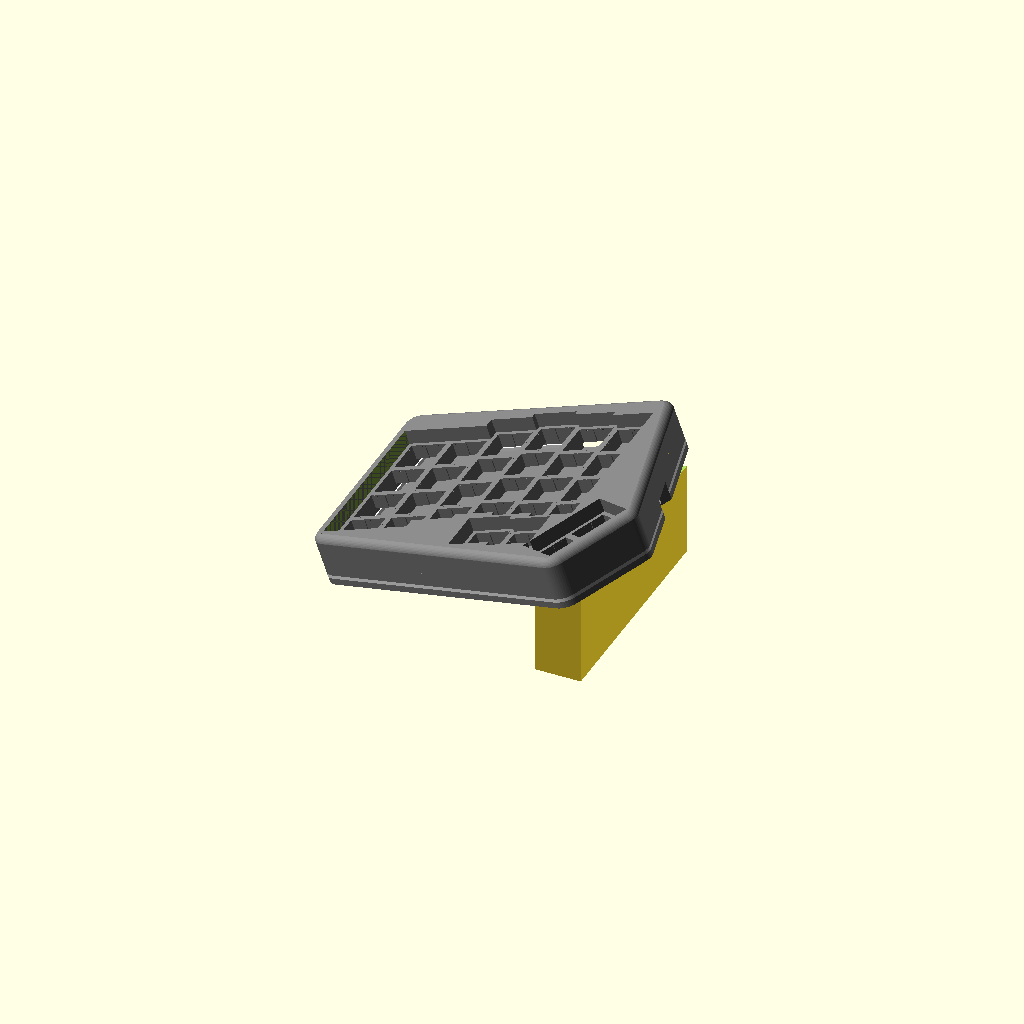
Cell 1 — every parameter at its default value.
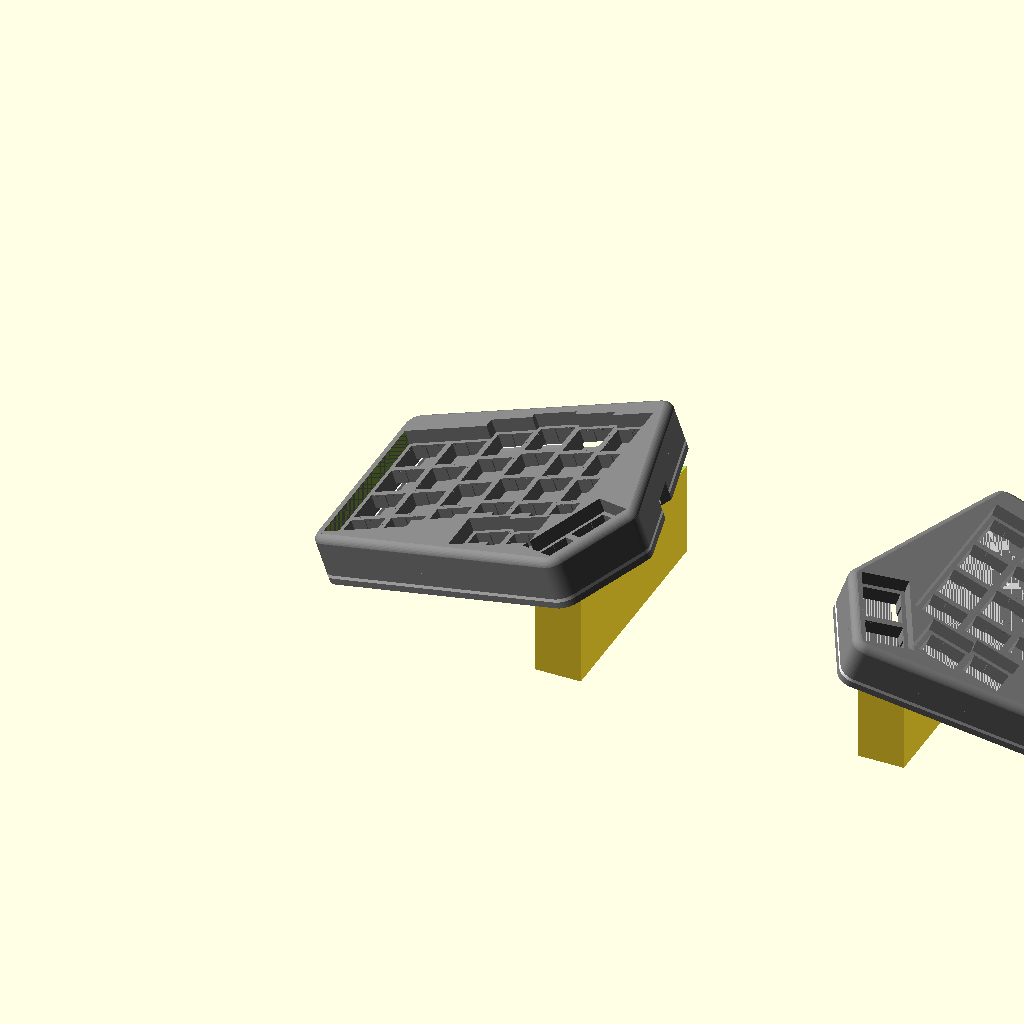
Cell 2: gen_right = true (everything else at default).
All cells are drawn from one camera (rotation 55°, 0°, 25°, orthographic, colour scheme Cornfield), so only the parameter changes between them.
The OpenSCAD source (rev4_v2/main.scad):
/*

    This file generates the 3d-printable parts for an Iris Rev 4 case.

    The full case includes:

    - Bottom lid with insets to glue in magnets (10mm diameter, 3mm height) and alignment pods for the lighting layer
    - Lighting layer
    - Upper case
    - Template for cutting foam
    - Tenting feet

    What you need:
    - 10 Screws (M2x16 self-tapping)
    - White foam layer to go on either side of the lighting layer, 1.7-2mm thick
    - Rubber or some other anti-slip pads
    
    Construction:
    - Print all parts, start with the cutting template
        - The top is meant to be printed upside down, supports are included and should not be generated by your slicer
        - The lighting layer needs transparent filament
        - Infill is not critical
        - Layer height is not critical
    - Glue magnets into bottom lid
    - Cut foam pads using template
    - Stamp holes into foam pads using the template
        - There are two kinds of foam pads, upper and lower
        - The upper ones needs the holes for LEDs and screws only
        - The lower pads need the holes for screws, alignment pods, and magnets
    - Cut and glue spacers/dampeners to go on the switch side of the PCB, between the PCB and the top case; off-cuts from the white foam work great
    - Assemble the sandwich, screw hand-tight


    IMPORTANT: Unless you modify the case, the reset switch is not accessible once assembled. My keyboards all run firmware that allows me to go into 
    flash mode from pressing the four innermost thumb keys simultaneously regardless of layer or keymap.

*/

gen_left=true;
gen_right=false;

gen_bottom=true;
gen_lightdistributor=true;
gen_top=true;
gen_top_3dprint_supports=false;

gen_pcb=false;
gen_magnets=false;

gen_foamtemplate=false;

gen_feet=true;

tenting_angle=20;

explode_factor=0.0;


// -----------------------------------------------------


_3_32nds = 3/32 * 25.4;

key_grid=19.05;
key_grid_yofs_1=0*_3_32nds;
key_grid_yofs_2=0*_3_32nds;
key_grid_yofs_3=2*_3_32nds;
key_grid_yofs_4=3*_3_32nds;
key_grid_yofs_5=2*_3_32nds;
key_grid_yofs_6=1*_3_32nds;

sw_w=16;
sw_l=16;

sw_mpin_d=4-0.4;
sw_spin_d=1.5-0.5;
sw_spin_x=5;

sw_upper_baseh=6.0;
sw_stem_r=2.0;
sw_stem_h=4.0;
sw_lower_baseh=4.5;
sw_lower_stemh=2.5;
sw_lower_stemr=3.7/2;
sw_pin1_x=2.6;
sw_pin1_y=5.2;
sw_pin2_x=-3.8;
sw_pin2_y=2.5;
sw_pin_r=0.5;
sw_pin_h=3.3;
sw_notchw=4.0;
sw_notchl=1.0;
sw_notchh=1.3;

screw_d=2.9;
screw_l=14;
screw_f=1.9;

//$fn=25;
$fn=45;

key_pos_list=[
    [0*key_grid,0*key_grid+key_grid_yofs_1,0],[0*key_grid,1*key_grid+key_grid_yofs_1,0],[0*key_grid,2*key_grid+key_grid_yofs_1,0],[0*key_grid,3*key_grid+key_grid_yofs_1,0],
    [1*key_grid,0*key_grid+key_grid_yofs_2,0],[1*key_grid,1*key_grid+key_grid_yofs_2,0],[1*key_grid,2*key_grid+key_grid_yofs_2,0],[1*key_grid,3*key_grid+key_grid_yofs_2,0],
    [2*key_grid,0*key_grid+key_grid_yofs_3,0],[2*key_grid,1*key_grid+key_grid_yofs_3,0],[2*key_grid,2*key_grid+key_grid_yofs_3,0],[2*key_grid,3*key_grid+key_grid_yofs_3,0],
    [3*key_grid,0*key_grid+key_grid_yofs_4,0],[3*key_grid,1*key_grid+key_grid_yofs_4,0],[3*key_grid,2*key_grid+key_grid_yofs_4,0],[3*key_grid,3*key_grid+key_grid_yofs_4,0],
    [4*key_grid,0*key_grid+key_grid_yofs_5,0],[4*key_grid,1*key_grid+key_grid_yofs_5,0],[4*key_grid,2*key_grid+key_grid_yofs_5,0],[4*key_grid,3*key_grid+key_grid_yofs_5,0],
    [5*key_grid,0*key_grid+key_grid_yofs_6,0],[5*key_grid,1*key_grid+key_grid_yofs_6,0],[5*key_grid,2*key_grid+key_grid_yofs_6,0],[5*key_grid,3*key_grid+key_grid_yofs_6,0],
    [3.5*key_grid,-1*key_grid+key_grid_yofs_6,0],
    [4.5*key_grid,-1*key_grid,0],
//    [5.6*key_grid,-1.454*key_grid+key_grid_yofs_6,60.64],
//    [5.65*key_grid,-1.554*key_grid+key_grid_yofs_6,60.64],
    [5.645*key_grid,-1.56*key_grid+key_grid_yofs_6,60.64],
//    [6.12*key_grid,-0.55*key_grid+key_grid_yofs_6,60.64],
//    [6.17*key_grid,-0.64*key_grid+key_grid_yofs_6,60.64],
//    [6.16*key_grid,-0.65*key_grid+key_grid_yofs_6,60.64],
    [6.135*key_grid,-0.69*key_grid+key_grid_yofs_6,60.64]
];


extra_pos_list=[
    [0*key_grid,3.5*key_grid+key_grid_yofs_1,0],
    [5*key_grid,3.5*key_grid+key_grid_yofs_1,0]
];

holes_pos_list=[
    [0.5*key_grid,0.5*key_grid],[0.5*key_grid,2.5*key_grid],
    [4.5*key_grid,0.5*key_grid+1.5*_3_32nds],[4.5*key_grid,2.5*key_grid+1.5*_3_32nds],
    [5.4*key_grid,-0.75*key_grid],
//    [5.39*key_grid,-0.7*key_grid]
];

led_pos_list=[
    [0.5*key_grid,-3],[0.5*key_grid,39.5],
    [2.5*key_grid,-3],[2.5*key_grid,39.5],
    [4.5*key_grid,39.5],
    [96,-17]
];

module pcb_perimeter_2d(leds,holes) {
    difference() {
        hull() {
            for(keypos=key_pos_list) {
                kx=keypos[0];
                ky=keypos[1];
                rot=keypos[2];

                translate([kx,ky,0]) rotate([0,0,rot]){
    //                translate([-key_grid/2,-key_grid/2,0]) square(key_grid);
                    translate([-sw_w/2,-sw_l/2,0]) circle(1);
                    translate([sw_w/2,-sw_l/2,0]) circle(1);
                    translate([-sw_w/2,sw_l/2,0]) circle(1);
                    translate([sw_w/2,sw_l/2,0]) circle(1);
                }
            }
            for(keypos=extra_pos_list) {
                kx=keypos[0];
                ky=keypos[1];
                rot=keypos[2];

                translate([kx,ky,0]) rotate([0,0,rot]){
    //                translate([-key_grid/2,-key_grid/2,0]) square(key_grid);
                    translate([-sw_w/2,-sw_l/2,0]) circle(1);
                    translate([sw_w/2,-sw_l/2,0]) circle(1);
                    translate([-sw_w/2,sw_l/2,0]) circle(1);
                    translate([sw_w/2,sw_l/2,0]) circle(1);
                }
            }
        }
        union() {
            if(leds) {
                pcb_leds_2d();
            }
        }
        union() {
            if(holes) {
                pcb_holes_2d();
            }
        }
    };
}

module hull_2d(margin) {
    minkowski() {
        pcb_perimeter_2d(false,false);
        circle(margin);
    }
//            pcb_perimeter_2d(false,false);
}

module pcb_leds_2d() {
    for(keypos=led_pos_list) {
        kx=keypos[0];
        ky=keypos[1];
        translate([kx,ky,0]) circle(4);
    };
}

module pcb_holes_2d() {
    for(keypos=holes_pos_list) {
        kx=keypos[0];
        ky=keypos[1];
        translate([kx,ky,0]) circle(2);
    };
}

module pcb_perimeter(leds,holes) {
    linear_extrude(0.5) pcb_perimeter_2d(leds,holes);
}

module pcb_perimeter_withholes() {
    linear_extrude(0.5) {
        difference() {
            pcb_perimeter_2d();
            pcb_leds_2d();
        };
    }
}

module connectors() {
    translate([62,71,-3.2])cube([9,7.5,3.2]);
    translate([102,-2.5,-5])rotate([0,0,-29.36])cube([6.2,14.5,5]);
}

module connectors_holes() {
    translate([62,71,-3.2]){translate([-3,-1,-2])cube([9+6,7.5+21,3.2+4]);};
    translate([102,-2.5,-5])rotate([0,0,-29.36]){translate([-2.5,-1,-1.5])cube([6.2+5,14.5+41,5+3]);};
}

module switch_lower(cut) {
    translate([0,0,sw_lower_baseh]) {
        x=14.0/2-0.05;
        y=14.0/2-0.05;
        notchw=sw_notchw;
        notchl=sw_notchl;
        notchh=sw_notchh+ (cut?10:0);
        notcho=sw_notchh+ (cut?0:0);
        ext=(cut?10:0);
        translate([-x,-y,-(sw_lower_baseh+ext)]) cube([x*2,y*2,sw_lower_baseh+ext],false);


        translate([-notchw/2,-notchl/2-y-notchl/2,-notchh-notcho]) cube([notchw,notchl,notchh],false);
        translate([-notchw/2,-notchl/2+y+notchl/2,-notchh-notcho]) cube([notchw,notchl,notchh],false);

        translate([0,0,-sw_lower_baseh-sw_lower_stemh]) cylinder(sw_lower_stemh,r=sw_lower_stemr,false);
        translate([sw_pin1_x,sw_pin1_y,-sw_lower_baseh-sw_pin_h]) cylinder(sw_pin_h,r=sw_pin_r,false);
        translate([sw_pin2_x,sw_pin2_y,-sw_lower_baseh-sw_pin_h]) cylinder(sw_pin_h,r=sw_pin_r,false);

        translate([-5,0,-sw_lower_baseh-sw_lower_stemh]) cylinder(h=sw_lower_stemh,r1=1,r2=1);
        translate([5,0,-sw_lower_baseh-sw_lower_stemh]) cylinder(h=sw_lower_stemh,r1=1,r2=1);
    };
}

module switch_upper(cut) {
    translate([0,0,sw_lower_baseh]) {
        ax=15.7/2;
        ay=15.9/2;
        bx=cut?ax:(11.2/2);
        by1=cut?ay:(4.5);
        by2=cut?ay:(6.5);
        h=sw_upper_baseh;
        hull() {
            polyhedron(points=[
                [-ax,-ay,0],[ax,-ay,0],[-ax,ay,0],[ax,ay,0],
                [-bx,-by1,h],[bx,-by1,h],[-bx,by2,h],[bx,by2,h]
            ],faces=[
                [0,1,3,2],
                [4,5,7,6],
                [0,1,5,4],
                [0,4,6,2],
                [2,3,7,6],
                [5,1,3,7]
            ]);
        };
        translate([0,0,h]) {
            cylinder(sw_stem_h,r=sw_stem_r,false);
        };
    };
};

module switchcover() {
    w=15.7+0.5;
    l=15.9+0.5;
    w2=w/2;
    l2=l/2;
    h1=5.9;
    h2=1.3;
    xl=0.5+0.25;
    xu=0.5+0.25;
    yl=1.1+0.25;
    yu=0.2+0.25;
    translate([-4/2,-(l+1)/2,shl_pch_h])cube([4,l+1,h1]);
    translate([-w/2,-(l)/2,shl_pch_h-10])cube([w,l,h1*10+50]);

    translate([-w/2,-l/2,shl_pch_h])cube([w,l,h1]);
    translate([0,0,shl_pch_h+h1])hull() {
        polyhedron(points=[
            [-w2,-l2,0],[w2,-l2,0],[-w2,l2,0],[w2,l2,0],
            [-w2+xl,-l2+yl,h2],[w2-xl,-l2+yl,h2],[-w2+xu,l2-yu,h2],[w2-xu,l2-yu,h2]
        ],faces=[
            [0,1,3,2],
            [4,5,7,6],
            [0,1,5,4],
            [0,4,6,2],
            [2,3,7,6],
            [5,1,3,7]
        ]);
    };
}

module switch(cut) {
    switch_lower(cut);
    switch_upper(cut);
}

module switches(cut) {
    for(keypos=key_pos_list) {
        kx=keypos[0];
        ky=keypos[1];
        rot=keypos[2];

        translate([kx,ky,0]) rotate([0,0,rot]){
//            switch(cut);
            switchcover();
        }
    }
}

module keycaps() {
    for(keypos=key_pos_list) {
        kx=keypos[0];
        ky=keypos[1];
        rot=keypos[2];

        translate([kx,ky,shl_o1+shl_pch_h+shl_th2-0.1]) rotate([0,0,rot]){
//            switch(cut);
            translate([-10,-10,0])cube([20,20,20]);
        }
    }
}

module switches2() {
    for(keypos=key_pos_list) {
        kx=keypos[0];
        ky=keypos[1];
        rot=keypos[2];

        translate([kx,ky,0]) rotate([0,0,rot]){
//            switch_lower(true);
//            switch_upper(false);
            switchcover();
        }
    }
}

module main() {
//    cylinder(10,10);

//    translate([-10,-35,0]) cube([135,105,0.2]);

    for(keypos=key_pos_list) {
        kx=keypos[0];
        ky=keypos[1];
        rot=keypos[2];

        translate([kx,ky,0]) rotate([0,0,rot]){
//            switch();
            cylinder(h=3,r1=sw_mpin_d/2,r2=sw_mpin_d/2);
            translate([-sw_spin_x,0,0]) cylinder(h=2,r1=sw_spin_d/2,r2=sw_spin_d/2);
            translate([sw_spin_x,0,0]) cylinder(h=2,r1=sw_spin_d/2,r2=sw_spin_d/2);
            /*
            cylinder(h=2,r1=sw_mpin_d/2,r2=sw_mpin_d/2);
            translate([-sw_spin_x,0,0]) cylinder(h=1,r1=sw_spin_d/2,r2=sw_spin_d/2);
            translate([sw_spin_x,0,0]) cylinder(h=1,r1=sw_spin_d/2,r2=sw_spin_d/2);
*/
//            translate([-key_grid/2,-key_grid/2,0]) cube(key_grid);
        }
    }
};


shl_m1=2.5;
shl_m2=3.5;
shl_bh1=1.8-0.5-0.5;
shl_bh2=1.9; // foam height
shl_ld_h=1.5;
shl_pch_h=1+2.0;
//shl_o1=2.2;
shl_o1=0.5;
//shl_o2=1.9;
shl_o2=1.9+0.3; // foam height
shl_th1=shl_o1+shl_o2+shl_pch_h;
//shl_th2=6.5-1.65;
shl_th2=8.2-1.65-0.5;
shl_eps=0.1;
shl_th3=6;

module screws(screwin) {
    r=screwin?(screw_d/3):(screw_d/2);
    for(keypos=holes_pos_list) {
        kx=keypos[0];
        ky=keypos[1];
        translate([kx,ky,-shl_o2-shl_ld_h-shl_bh1-shl_bh2-0.01]) cylinder(h=screw_l+0.01,r1=r,r2=r);
        translate([kx,ky,-shl_o2-shl_ld_h-shl_bh1-shl_bh2-0.01]) cylinder(h=screw_f/2,r1=screw_d/2+screw_f/2,r2=screw_d/2);
//        translate([kx,ky,-shl_o2-shl_ld_h-shl_bh1-shl_bh2-0.01]) cylinder(h=1,r1=screw_d/2+1,r2=screw_d/2+1);
    };
}

module shell_ring(r1,r2,y,h) {
    if(r1>0){
        translate([0,0,y]) difference() {
                {linear_extrude(h) hull_2d(r2);};
                {translate([0,0,-1])linear_extrude(h+2) hull_2d(r1);};
        }
    }else{
      translate([0,0,y])linear_extrude(h) hull_2d(r2);
    }
}

module pcf_patch() {
    intersection() {
        {
            for(x=[0,1,2,3]) {
                translate([x*1+0.5,2,0]) scale([1.5,4,1]) sphere(0.75);
            };
        };
        translate([0,0,-1])cube([4,4,2]);
    }
}

module pcf_plane() {
//    for(x=[-2:16]) {
//        for(y=[-6:10]) {
    for(x=[-2:2]) {
        for(y=[-4:0]) {
            translate([x*8,y*8,0])pcf_patch();
            translate([x*8+4,y*8+4,0])pcf_patch();
            translate([x*8+4+4,y*8,0])rotate([0,0,90])pcf_patch();
            translate([x*8+4,y*8+4,0])rotate([0,0,90])pcf_patch();
       }
    }
}

supports_list=[
    [0,1,0],    [1,2,0],    [2,3,0],
    [4,5,0],    [5,6,0],    [6,7,0],
    [8,9,0],    [9,10,0],    [10,11,0],
    [12,13,0],    [13,14,0],    [14,15,0],
    [16,17,0],    [17,18,0],    [18,19,0],
    [20,21,0],    [21,22,0],    [22,23,0],

    [0,4,90],    [1,5,90],    [2,6,90],[3,7,90],
    [4,8,90],    [5,9,90],    [6,10,90],[7,11,90],
    [8,12,90],    [9,13,90],    [10,14,90],[11,15,90],
    [12,16,90],    [13,17,90],    [14,18,90],[15,19,90],
    [16,20,90],    [17,21,90],    [18,22,90],[19,23,90],

    [24,25,90],
    [26,27,90],
];

module top_supports() {
    $fn=4;
    /*
    for(keypos=key_pos_list) {
        kx=keypos[0];
        ky=keypos[1];
        rot=keypos[2];
        translate([kx,ky,shl_o1+shl_pch_h+shl_th2]) rotate([0,0,rot]) {
            for( a=[0:90:360] ) {
                rotate([0,0,a])
                for (x=[-5.5:3:6.5]) {
                    translate([x,8.25,0])
                        scale([2.55,1,1]) rotate([0,0,45]) cylinder(r1=0.20,r2=1,h=shl_th3);
                }
            }
        };
    }*/
    for(sup=supports_list) {
        ki1=sup[0];
        ki2=sup[1];
        rot=sup[2];
        x=(key_pos_list[ki1][0]+key_pos_list[ki2][0])/2;
        y=(key_pos_list[ki1][1]+key_pos_list[ki2][1])/2;
        rz=key_pos_list[ki1][2]+rot;
        translate([x,y,shl_o1+shl_pch_h+shl_th2]) rotate([0,0,rz]) {
                for (x=[-4.0:4:4]) {
                    translate([x,0,0.05])
                        scale([4.0,2,1]) rotate([0,0,45]) cylinder(r1=0.15,r2=1,h=shl_th3-0.05);
                }
            
        };
        
    }
}

module shell_upper() {
    difference() {
        union() {
            difference() {
                    shell_ring(0,shl_m1+shl_m2,shl_o1+shl_pch_h,shl_th2);
                screws(true);
                switches2();
                connectors_holes();
                shell_alignment();
            };

            difference() {
                shell_ring(shl_m1,shl_m1+shl_m2,-shl_o2,shl_th1);
                connectors_holes();
                screws(true);
                switches2();
                shell_alignment();
            };
            /*
            difference() {
                shell_ring(0,shl_m1+shl_m2,shl_o1+shl_pch_h+shl_th2,shl_th3);
                keycaps();
            };
            */
        };
//        translate([0,0,shl_m1+shl_m2+shl_th1])pcf_plane();
    };
}

module shell_cover_fillet() {
    fr=4;
    translate([0,0,-30+shl_o1+shl_pch_h+shl_th2+shl_th3-fr+0.1]) {
        hull() {
            minkowski() {
                {linear_extrude(30) hull_2d(shl_m1+shl_m2-fr+0.1);};
                {sphere(r=fr);};
            }
        }
    }
}

module shell_cover() {
    intersection() {    
        difference() {
            shell_ring(0,shl_m1+shl_m2,shl_o1+shl_pch_h+shl_th2,shl_th3);
            keycaps();
        };
        shell_cover_fillet();
    }
//        top_supports();
}

module shell_lower() {
    difference() {
        shell_ring(0,shl_m1+shl_m2,-shl_o2-shl_ld_h-shl_bh1-shl_bh2,shl_bh1);
        screws(false);
        connectors_holes();
        shell_alignment();
        shell_magnets();
    };
    difference() {
        shell_ring(shl_m1,shl_m1+shl_m2,-shl_o2-shl_ld_h-shl_bh2,shl_bh2);
        connectors_holes();
    };
    shell_loweralignment(false);
//    shell_ring(shl_m1,shl_m1+shl_m2,-shl_ld_pcb_ofs-shl_ld_h_diff2-shl_ld_h2-shl_btm_h2,shl_btm_h2);
//    shell_ring(shl_m1,shl_m1+shl_m2,shl_y+shl_btm_h1,shl_btm_h2);
}

module shell_lightdist() {
    difference() {
        shell_ring(0,shl_m1+shl_m2,    -shl_o2-shl_ld_h,shl_ld_h);
        screws(false);
        connectors_holes();
        shell_alignment();
    };
}

module shell_loweralignment(cut) {
//    r=cut?5.1:4.95;
    r=cut?5.1:4.75;
    h=(cut?1.1:0.8)+shl_bh2+shl_bh1-0.1;
    translate([30,30,-shl_o2-shl_ld_h-shl_bh1-shl_bh2+0.1])cylinder(h=h,r1=r,r2=r-0.1);
    translate([70,30,-shl_o2-shl_ld_h-shl_bh1-shl_bh2+0.1])cylinder(h=h,r1=r,r2=r-0.1);
}

module shell_lightdist2() {
    z=-shl_o2-shl_ld_h;
//    shell_ring(0.01,shl_m1-0.1,z+shl_ld_h-0.1,1);
//    shell_ring(0,shl_m1+shl_m2,z,shl_ld_h);


    difference() {
//        shell_ring(shl_m1+shl_m2,shl_m1+shl_m2,    -shl_o2-shl_ld_h,shl_ld_h);
        union(){
             shell_ring(1.50,shl_m1-0.25,z+shl_ld_h-0.1,1.5);
            shell_ring(0,shl_m1+shl_m2,z,shl_ld_h);
        };
        screws(false);
        shell_loweralignment(true);
        connectors_holes();
        shell_magnets();
        shell_alignment();
    };
}

/*
led_pos_list=[
    [0.5*key_grid,-3],[0.5*key_grid,39.5],
    [2.5*key_grid,-3],[2.5*key_grid,39.5],
    [4.5*key_grid,39.5],
    [96,-17]
];
*/

led_sep_list=[
    [-100,30,0.8],[172,25,0.58],
    [270,45,0.60],[208,70,0.125],
    [0,40,0.20],[260,40,0.55]
];

module shell_lightdist2_separator() {
    for (i=[0:5]) {
        ledpos=led_pos_list[i];
        ray=led_sep_list[i];
            for(s=[0:ray[1]]){
                color([0,1,1])translate([ledpos[0],ledpos[1],0]){
                    rotate([0,0,ray[0]]) {
                        translate([s,0,0])
                    cylinder(r1=6+s*ray[2],r2=6+s*ray[2],h=10);
                }
            }
        };
    };
}

module shell_pcb() {
    shell_ring(0,0.1,0,shl_pch_h);
}

module shell_alignment() {
    /*
    h=(shl_o2+shl_ld_h+shl_bh1+shl_bh2+shl_bh1/2)+(shl_o1+1)+8;
    translate([30,-15,-shl_o2-shl_ld_h-shl_bh1-shl_bh2+shl_bh1/2])cube([5,5,h]);
    translate([50,-15,-shl_o2-shl_ld_h-shl_bh1-shl_bh2+shl_bh1/2])cube([5,5,h]);
    */
}

module shell_magnets() {
    ch=3;cr=5.1;
//    translate([95,40,-shl_o2-shl_ld_h-shl_bh1-shl_bh2+0.5]){
    translate([100,60,-shl_o2-shl_ld_h-shl_bh1-shl_bh2+0.5]){
        cylinder(h=ch,r1=cr,r2=cr+0.5);
        translate([0,-40,0])cylinder(h=ch,r1=cr,r2=cr+0.5);
//        translate([0,-80,0])cylinder(h=ch,r1=cr,r2=cr);
    }
}

module feet() {
    difference() {
        translate([cos(tenting_angle)*100,-30,0]) cube([20,100,80]);
        rotate([0,-tenting_angle,0])translate([0,-50,0])cube([250,250,80]);
        rotate([0,-tenting_angle,0])translate([110,-50,-3.25]){
            translate([0,70,0])cylinder(r1=6.5,r2=6.5,h=3.25);
            translate([0,110,0])cylinder(r1=6.5,r2=6.5,h=3.25);
        };
    };
}

module template() {
    difference() {
        shell_ring(0,0.1,0,0.5);
        connectors_holes();
        translate([0,0,-0.5])linear_extrude(2.5){
            pcb_holes_2d();
            pcb_leds_2d();
        };
        translate([0,0,-(-shl_o2-shl_ld_h-shl_bh1-shl_bh2+0.5)])shell_magnets();
        translate([0,0,-(-shl_o2-shl_ld_h-shl_bh1-shl_bh2)-0.2])shell_loweralignment();
    }
}


module all() {
    expy=20*explode_factor;
    caserot=(gen_feet)?(-tenting_angle):0;
    rotate([0,caserot,0])translate([10,0,10])union(){
        if(gen_magnets) { color([0.0,0.0,0.0]) shell_magnets(); };

        if(gen_bottom) {translate([0,0,expy*0])color([0.5,0.5,0.5]) shell_lower();};
        if(gen_lightdistributor) {translate([0,0,expy*1])color([1.0,1.0,1.0,1.0]) shell_lightdist2();};
        if(gen_pcb) {translate([0,0,expy*2])color([0.1,0.7,0.2]) shell_pcb();};
        if(gen_pcb) {translate([0,0,expy*2])color([0.8,0.8,0.8]) connectors();};

        if(gen_top) {translate([0,0,expy*3])color([0.5,0.5,0.5]) shell_upper();};
        if(gen_top) {translate([0,0,expy*3])color([0.5,0.5,0.5]) shell_cover();};

        if(gen_top_3dprint_supports) {translate([0,0,expy*3])top_supports();};

        if(gen_foamtemplate){translate([0,0,expy*5])template();}
    }
    if(gen_feet) {feet();};
}

if(gen_left) {
    all(){}
};

if(gen_right) {
    translate([350,0,0])scale([-1,1,1])all(){}
};
Parameter table extracted from the source (name, type, default, range or options):
gen_left: bool, default true
gen_right: bool, default false
gen_bottom: bool, default true
gen_lightdistributor: bool, default true
gen_top: bool, default true
gen_top_3dprint_supports: bool, default false
gen_pcb: bool, default false
gen_magnets: bool, default false
gen_foamtemplate: bool, default false
gen_feet: bool, default true
tenting_angle: number, default 20
explode_factor: number, default 0
key_grid: number, default 19.05
sw_w: number, default 16
sw_l: number, default 16
sw_spin_x: number, default 5
sw_upper_baseh: number, default 6
sw_stem_r: number, default 2
sw_stem_h: number, default 4
sw_lower_baseh: number, default 4.5
sw_lower_stemh: number, default 2.5
sw_pin1_x: number, default 2.6
sw_pin1_y: number, default 5.2
sw_pin2_x: number, default -3.8
sw_pin2_y: number, default 2.5
sw_pin_r: number, default 0.5
sw_pin_h: number, default 3.3
sw_notchw: number, default 4
sw_notchl: number, default 1
sw_notchh: number, default 1.3
screw_d: number, default 2.9
screw_l: number, default 14
screw_f: number, default 1.9
